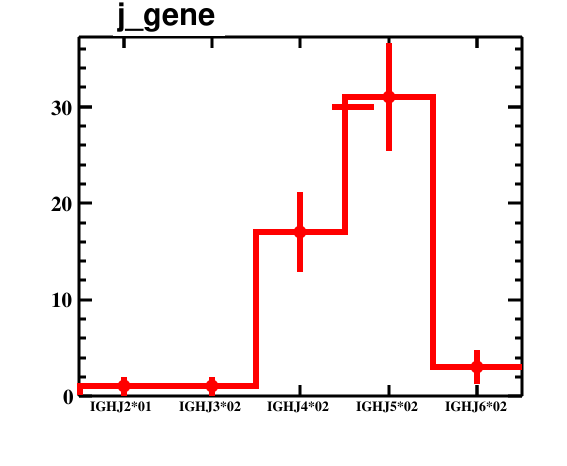

The file beside this chart, header and first rows:
bin_low_edge, contents, binerror, xtitle, binlabel
-0.5, 0.0, 0.0, , 
0.5, 1.0, 1.0, , IGHJ2*01
1.5, 1.0, 1.0, , IGHJ3*02
2.5, 17.0, 4.123, , IGHJ4*02
3.5, 31.0, 5.568, , IGHJ5*02
4.5, 3.0, 1.732, , IGHJ6*02
5.5, 0.0, 0.0, , 
